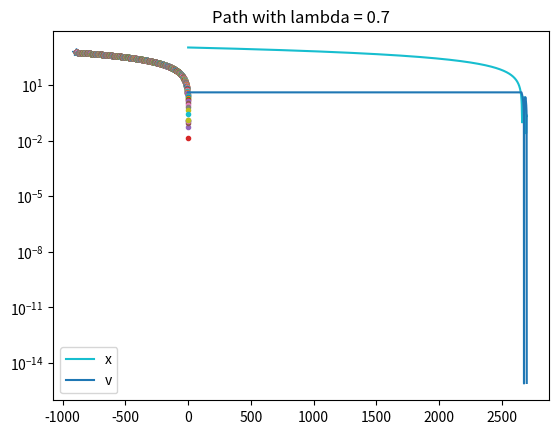

This figure's Python source:
# -*- coding: utf-8 -*-
"""
Created on Mon Jun 13 16:26:21 2022

[redacted]
"""

# Code dae1t.  This code computes a single trajectory for a single value of lambda.   Moreover, it stores the iterates for x, v, and a.

# Import the pacakges we need.
import numpy as np
import matplotlib.pyplot as plt

    
# Just like in Pascal, functions have to be defined ahead of any script.  So we just define a main function which is the script, and call it at the end.

def main():
    
    # Variables:
        # amax: maximum acceleration of robot
        # dt: time step
        # epsilon: target radius
        # i: step variable
        # lam_list: list of lambda values to test
        # n_steps: number of steps to run code
        # num: looping variabe for simulation
        # rstop: tolerance for radius
        # v: velocity vector of robot
        # vmax: maximum velocity of robot
        # v0: initial velocity of robot
        # v0max: maximum CARTESIAN COORDINATE of initial velocity
        # vstop: tolerance for velocity
        # x: position vector of robot
        # x0: initial position of robot
        # x0max: maximum CARTESIAN COORDINATE of initial condition


    # This generates the range of lambdas.  Here the first argument is the starting value, the third argument is the step, and the second argument is the "stopping" value, which is NOT included in the range.  So this is [0,0.1,...,1].
    # lam_list = np.arange(0,1.1, .1) #the list of lambdas to test
    # This tells us whether to plot the solutions or not.
    to_plot = True
    # to_plot = False
    
    # Maximum velocity of robot (m/s)
    vmax = 4.0
    # Maximum acceleration of robot (m/s^2)
    amax = 2.0
    # maximum CARTESIAN COORDINATE of initial condition
    x0max = 1000
    # maximum CARTESIAN COORDINATE of initial velocity
    v0max = 4
    #target radius
    rstop = 1
    #target velocity
    vstop = 0.01
    # Number of steps to run simulation
    n_steps = 10000
    
    
    # For testing purposes, seed the random number generator so we always get the same things:
        
    # np.random.seed(0)
    
    #get initial start spot
    step_n_list = list()
    # Create a random vector with two positions with magnitude less than x0max.
    # x0 = np.random.uniform(-x0max,x0max, 2)
    x0 = np.random.uniform(-x0max,x0max, 2)
    # Create a random vector with two positions with velocity less than v0max.
    # v0 = np.random.uniform(-v0max,v0max, 2)
    v0 = np.random.uniform(-v0max,v0max, 2)
    # This line will never execute as long as vmax^2>2v0max^2.
    if np.linalg.norm(v0) > vmax:
        v0 = v0/np.linalg.norm(v0) * vmax
    
    lam = 0.7
        
    x = x0
    v = v0
    
    #plot the start
    if to_plot:
        plt.plot(x[0], x[1], '*')
        plt.plot(0,0,'k*')
        plt.arrow(x[0], x[1], v[0], v[1])
    x_list = list()
    v_list = list()
    a_list = list()
    
    # Keep track of iterations.
    i = 1
    
    #loop over every timestep.  Stop only when x and v are small.
    while((np.linalg.norm(x) > rstop) or (np.linalg.norm(v) > vstop) and i<n_steps):
        #update v
        
        x,v,a = advance(x,v,lam,amax,vmax)
        
        i = i + 1
        
        # If we are plotting, add the new values of the norm to the list.

        x_list.append(np.linalg.norm(x))
        v_list.append(np.linalg.norm(v))
        a_list.append(np.linalg.norm(a))
        
        if to_plot:
            plt.plot(x[0], x[1], '.')
        
    
    #record number of timesteps
    print(i)
    step_n_list.append(i)
        
    # plt.xlim([-.1,.1])
    # plt.ylim([-.1, .1])
       
    if to_plot:
        # make the origin star on top
        plt.plot(0,0,'k*')
        
        # #plot circle 
        # angle = np.linspace( 0 , 2 * np.pi , 150 ) 
        
        # radius = 0.5
        # x = radius * np.cos( angle ) 
        # y = radius * np.sin( angle ) 
        
        # plt.plot( x, y, 'k' ) 
        
        plt.title("Path with lambda = " +str(lam))
        
        plt.show()
        plt.semilogy(x_list, label = "x")
        plt.plot(v_list, label = "v")
        # plt.plot(a_list, label = "a")
        plt.legend()
        plt.show()
    
    # plt.semilogy(lam_list, step_n_list)
    # plt.xlabel("lambda")
    # plt.ylabel("timesteps to origin (Max at 10^4)")
    # plt.title("Timesteps to origin for 10 different initial conditions")

def advance(x,v,lam,amax,vmax):
# This function determines the new values of x and v given the previous values.  It just does one time step.

# Called by: main
# Calls: none.

# Input variables:
    # amax: maximum acceleration
    # lam: lambda
    # v: velocity at previous time step
    # vmax: maximum speed
    # x: position at previous time step
    
# Internal variables:
    # rd: decleration distance
    
    # time step
    dt = 0.1
    
# Calculate the new acceleration direction, given the value of lambda.
    a = ((1-lam)*v+lam*x)
# Then set its magnitude to amax.  Note there is no deceleration radius anymore.
    a = -a/np.linalg.norm(a) * amax
    # IMPORTANT: It is possible that this will have to be adjusted so that it sets to a smaller value at the end, when x is near 0 and v is near 0 so it doesn't oscillate.
    
    #update v
    v = v + a * dt
    # If the speed is greater than vmax, renormalize
    if np.linalg.norm(v) > vmax:
        v = vmax*v/np.linalg.norm(v)
    
    #take a step in space
    x = x + v * dt
    
    return x,v,a

# Execute the code.
main()
